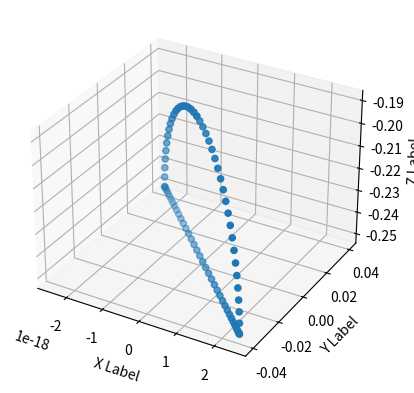

Reproduce this figure in Python.
import numpy as np
import matplotlib.pyplot as plt


phi = np.radians(90)
step_length = 0.08
step_height = 0.06
y_center = -0.25
no_of_points = 100
theta = 0
PI = np.pi
x_l = []
y_l = []
z_l = []

for _ in range(100):
    leg_theta = (theta / (2 * no_of_points)) * 2 * PI
    r = step_length / 2

    x = -r * np.cos(leg_theta)
    if leg_theta > PI:
        flag = 0
    else:
        flag = 1
    y = step_height * np.sin(leg_theta) * flag + y_center

    x_t, y_t, z_t = np.array(
        [[np.cos(phi), 0, np.sin(phi)], [0, 1, 0], [-np.sin(phi), 0, np.cos(phi)]]) @ np.array(
        [x, y, 0])
    x_l.append(x_t)
    y_l.append(y_t)
    z_l.append(z_t)
    theta += 2.5
    theta = np.fmod(theta, 2 * no_of_points)


# Tạo đối tượng figure và axes 3D
fig = plt.figure()
ax = fig.add_subplot(111, projection='3d')

# Vẽ các điểm trên không gian 3D
ax.scatter(x_l, z_l, y_l)

# Gán nhãn cho các trục
ax.set_xlabel('X Label')
ax.set_ylabel('Y Label')
ax.set_zlabel('Z Label')

# Hiển thị đồ thị
plt.show()
